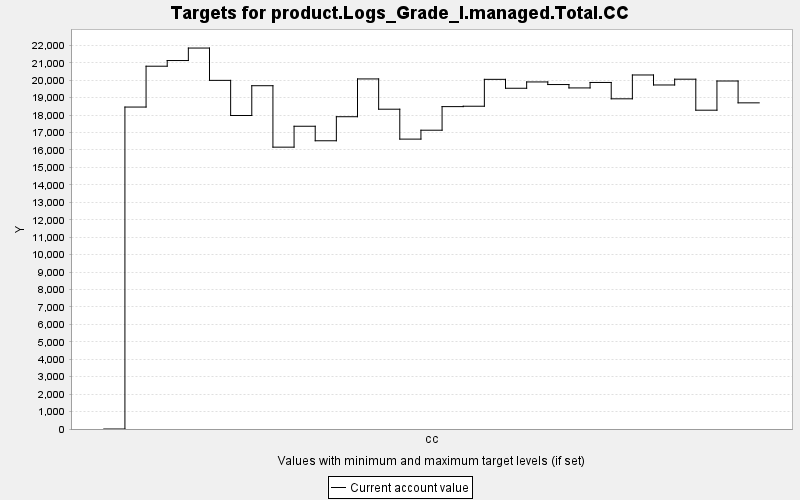

Values plotted in this chart, from the file beside it:
TARGET, PERIOD, YEAR, PERIODWIDTH, MINIMUM, MAXIMUM, MINWEIGHT, MAXWEIGHT, CURRENT, SUMMARY
product.Logs_Grade_I.managed.Total.CC, 0, 0, 10.0, 0.0, 10000, 1.0, 1.0, 0.0, 0.0
product.Logs_Grade_I.managed.Total.CC, 1, 10, 10.0, 0.0, 10000, 1.0, 1.0, 18462, 0.0
product.Logs_Grade_I.managed.Total.CC, 2, 20, 10.0, 0.0, 10000, 1.0, 1.0, 20804, 0.0
product.Logs_Grade_I.managed.Total.CC, 3, 30, 10.0, 0.0, 10000, 1.0, 1.0, 21130, 0.0
product.Logs_Grade_I.managed.Total.CC, 4, 40, 10.0, 0.0, 10000, 1.0, 1.0, 21846, 0.0
product.Logs_Grade_I.managed.Total.CC, 5, 50, 10.0, 0.0, 10000, 1.0, 1.0, 19992, 0.0
product.Logs_Grade_I.managed.Total.CC, 6, 60, 10.0, 0.0, 10000, 1.0, 1.0, 17978, 0.0
product.Logs_Grade_I.managed.Total.CC, 7, 70, 10.0, 0.0, 10000, 1.0, 1.0, 19686, 0.0
product.Logs_Grade_I.managed.Total.CC, 8, 80, 10.0, 0.0, 10000, 1.0, 1.0, 16162, 0.0
product.Logs_Grade_I.managed.Total.CC, 9, 90, 10.0, 0.0, 10000, 1.0, 1.0, 17361, 0.0
product.Logs_Grade_I.managed.Total.CC, 10, 100, 10.0, 0.0, 10000, 1.0, 1.0, 16529, 0.0
product.Logs_Grade_I.managed.Total.CC, 11, 110, 10.0, 0.0, 10000, 1.0, 1.0, 17908, 0.0
product.Logs_Grade_I.managed.Total.CC, 12, 120, 10.0, 0.0, 10000, 1.0, 1.0, 20075, 0.0
product.Logs_Grade_I.managed.Total.CC, 13, 130, 10.0, 0.0, 10000, 1.0, 1.0, 18339, 0.0
product.Logs_Grade_I.managed.Total.CC, 14, 140, 10.0, 0.0, 10000, 1.0, 1.0, 16624, 0.0
product.Logs_Grade_I.managed.Total.CC, 15, 150, 10.0, 0.0, 10000, 1.0, 1.0, 17134, 0.0
product.Logs_Grade_I.managed.Total.CC, 16, 160, 10.0, 0.0, 10000, 1.0, 1.0, 18487, 0.0
product.Logs_Grade_I.managed.Total.CC, 17, 170, 10.0, 0.0, 10000, 1.0, 1.0, 18509, 0.0
product.Logs_Grade_I.managed.Total.CC, 18, 180, 10.0, 0.0, 10000, 1.0, 1.0, 20051, 0.0
product.Logs_Grade_I.managed.Total.CC, 19, 190, 10.0, 0.0, 10000, 1.0, 1.0, 19540, 0.0
product.Logs_Grade_I.managed.Total.CC, 20, 200, 10.0, 0.0, 10000, 1.0, 1.0, 19902, 0.0
product.Logs_Grade_I.managed.Total.CC, 21, 210, 10.0, 0.0, 10000, 1.0, 1.0, 19753, 0.0
product.Logs_Grade_I.managed.Total.CC, 22, 220, 10.0, 0.0, 10000, 1.0, 1.0, 19559, 0.0
product.Logs_Grade_I.managed.Total.CC, 23, 230, 10.0, 0.0, 10000, 1.0, 1.0, 19872, 0.0
product.Logs_Grade_I.managed.Total.CC, 24, 240, 10.0, 0.0, 10000, 1.0, 1.0, 18935, 0.0
product.Logs_Grade_I.managed.Total.CC, 25, 250, 10.0, 0.0, 10000, 1.0, 1.0, 20301, 0.0
product.Logs_Grade_I.managed.Total.CC, 26, 260, 10.0, 0.0, 10000, 1.0, 1.0, 19728, 0.0
product.Logs_Grade_I.managed.Total.CC, 27, 270, 10.0, 0.0, 10000, 1.0, 1.0, 20060, 0.0
product.Logs_Grade_I.managed.Total.CC, 28, 280, 10.0, 0.0, 10000, 1.0, 1.0, 18282, 0.0
product.Logs_Grade_I.managed.Total.CC, 29, 290, 10.0, 0.0, 10000, 1.0, 1.0, 19956, 0.0
product.Logs_Grade_I.managed.Total.CC, 30, 300, 10.0, 0.0, 10000, 1.0, 1.0, 18703, 0.0
